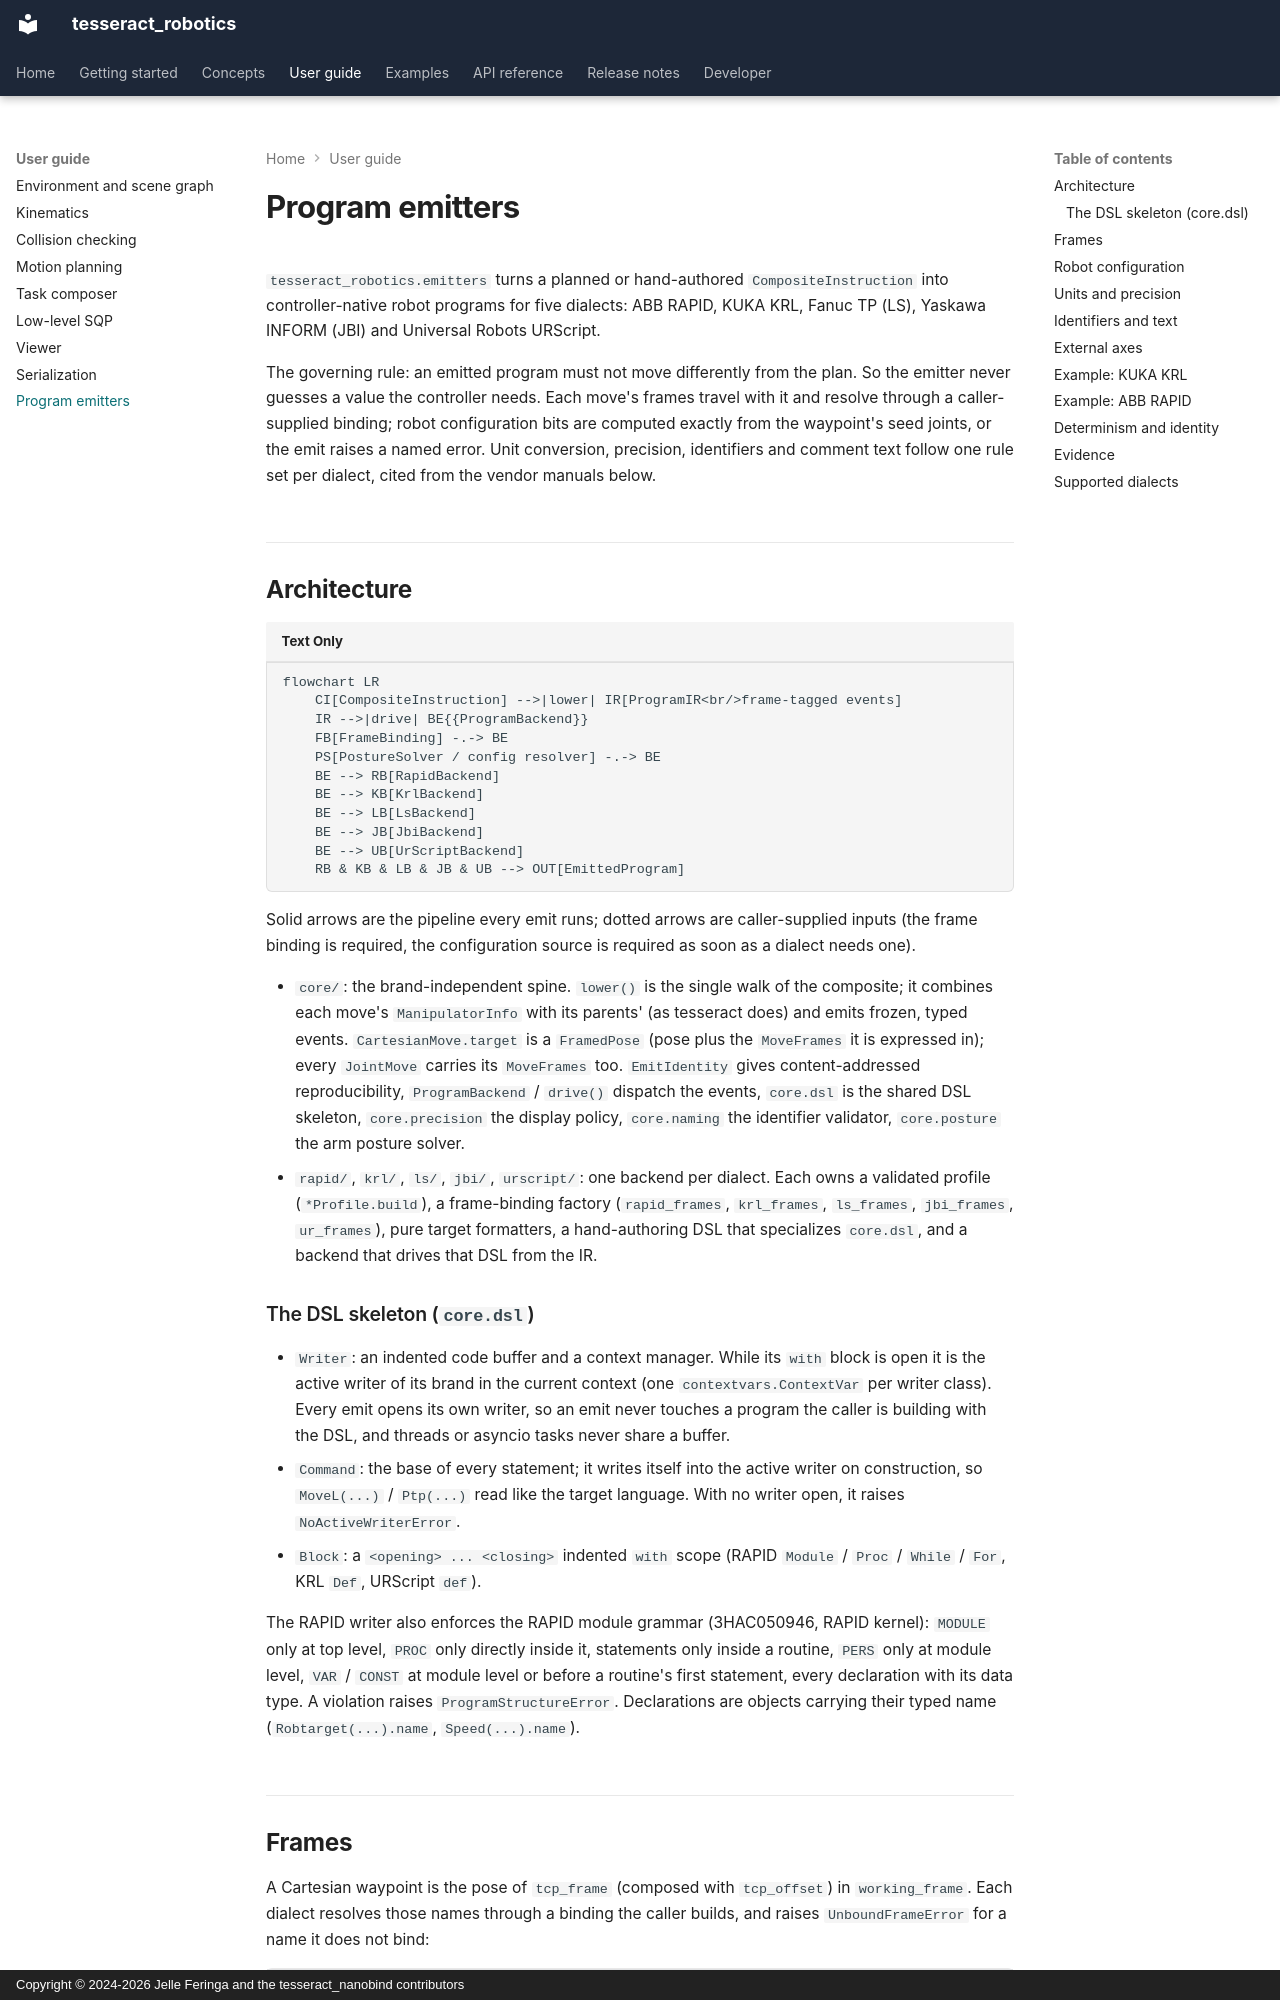

repository: tesseract-robotics/tesseract_nanobind · page: user-guide/emitters/index.html · generator: mkdocs · copyright: Copyright © 2024-2026 Jelle Feringa and the tesseract_nanobind contributors

# Program emitters

`tesseract_robotics.emitters` turns a planned or hand-authored
`CompositeInstruction` into controller-native robot programs for five
dialects: ABB RAPID, KUKA KRL, Fanuc TP (LS), Yaskawa INFORM (JBI) and
Universal Robots URScript.

The governing rule: an emitted program must not move differently from the plan.
So the emitter never guesses a value the controller needs. Each move's frames
travel with it and resolve through a caller-supplied binding; robot
configuration bits are computed exactly from the waypoint's seed joints, or the
emit raises a named error. Unit conversion, precision, identifiers and comment
text follow one rule set per dialect, cited from the vendor manuals below.

## Architecture

```mermaid
flowchart LR
    CI[CompositeInstruction] -->|lower| IR[ProgramIR<br/>frame-tagged events]
    IR -->|drive| BE{{ProgramBackend}}
    FB[FrameBinding] -.-> BE
    PS[PostureSolver / config resolver] -.-> BE
    BE --> RB[RapidBackend]
    BE --> KB[KrlBackend]
    BE --> LB[LsBackend]
    BE --> JB[JbiBackend]
    BE --> UB[UrScriptBackend]
    RB & KB & LB & JB & UB --> OUT[EmittedProgram]
```

Solid arrows are the pipeline every emit runs; dotted arrows are caller-supplied
inputs (the frame binding is required, the configuration source is required as
soon as a dialect needs one).

- `core/`: the brand-independent spine. `lower()` is the single walk of the
  composite; it combines each move's `ManipulatorInfo` with its parents'
  (as tesseract does) and emits frozen, typed events. `CartesianMove.target`
  is a `FramedPose` (pose plus the `MoveFrames` it is expressed in); every
  `JointMove` carries its `MoveFrames` too. `EmitIdentity` gives
  content-addressed reproducibility, `ProgramBackend` / `drive()` dispatch the
  events, `core.dsl` is the shared DSL skeleton, `core.precision` the display
  policy, `core.naming` the identifier validator, `core.posture` the arm
  posture solver.
- `rapid/`, `krl/`, `ls/`, `jbi/`, `urscript/`: one backend per dialect. Each
  owns a validated profile (`*Profile.build`), a frame-binding factory
  (`rapid_frames`, `krl_frames`, `ls_frames`, `jbi_frames`, `ur_frames`), pure
  target formatters, a hand-authoring DSL that specializes `core.dsl`, and a
  backend that drives that DSL from the IR.
